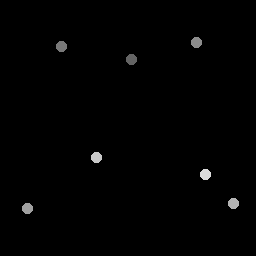

The table this chart was drawn from, first rows:
132.25, 59.75
61.5, 47.25
197, 43
28, 209
234, 204
97, 158
206, 175
